11-way image classification set "processed" from GitHub (aayush22shk/Swasthya-Sathi---An-Offline-First-Telemedicine-Platform-for-Rural-Nepal); label vocabulary: acne, eczema, herpes zoster, impetigo, normal or non skin, psoriasis, rosacea, scabies, tinea ringworm, urticaria, vitiligo.

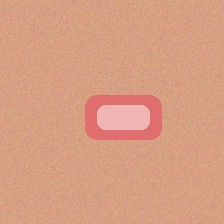
Label: urticaria

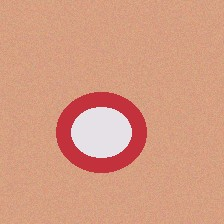
Label: psoriasis

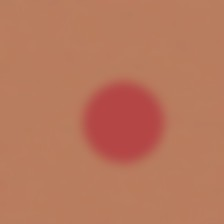
Label: eczema

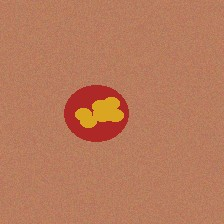
Label: impetigo

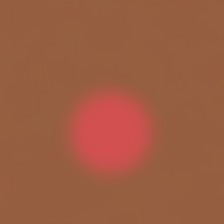
Label: rosacea

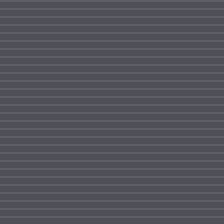
Label: normal or non skin
